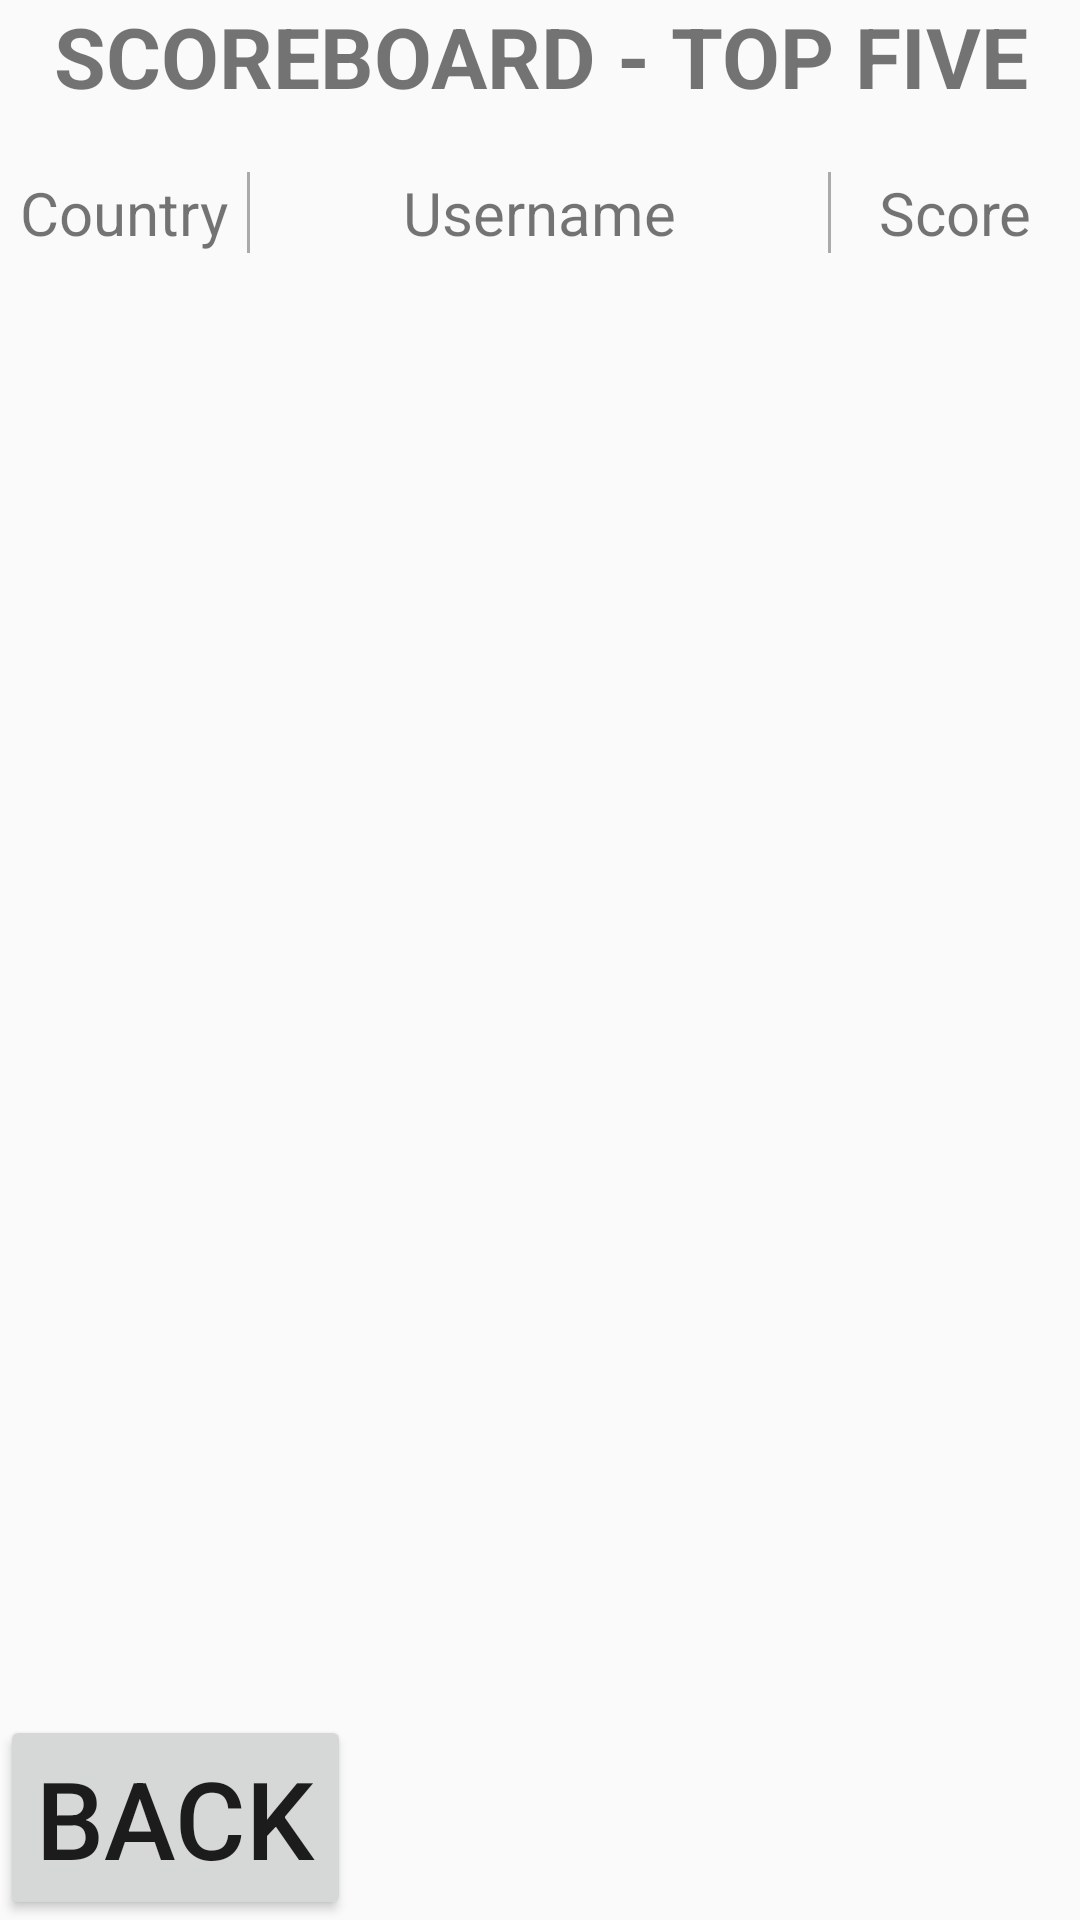

Produce the Android XML layout that renders to this screen, including the resource entries it uses.
<!-- AndroidManifest.xml: application theme AppTheme -->
<!-- res/layout/activity_scoreboard.xml -->
<?xml version="1.0" encoding="utf-8"?>
<LinearLayout xmlns:android="http://schemas.android.com/apk/res/android"
    xmlns:app="http://schemas.android.com/apk/res-auto"
    xmlns:tools="http://schemas.android.com/tools"
    android:layout_width="match_parent"
    android:layout_height="match_parent"
    android:orientation="vertical"
    tools:context=".activities.ScoreboardActivity">
    <TextView
        android:id="@+id/loginTitleTxt"
        android:layout_width="match_parent"
        android:layout_height="wrap_content"
        android:layout_gravity="center"
        android:text="Scoreboard - Top FIVE"
        android:textAllCaps="true"
        android:textSize="28sp"
        android:gravity="center"
        android:textStyle="bold"
        android:layout_marginBottom="20dp" />

    <LinearLayout
        android:layout_width="match_parent"
        android:layout_height="wrap_content">

        <TextView
            android:layout_weight="3"
            android:layout_width="0dp"
            android:layout_height="wrap_content"
            android:text="Country"
            android:gravity="center"
            android:textSize="20sp" />
        <View
            android:layout_width="1dp"
            android:layout_height="match_parent"
            android:background="@android:color/darker_gray" />
        <TextView
            android:layout_weight="7"
            android:layout_width="0dp"
            android:layout_height="wrap_content"
            android:text="Username"
            android:gravity="center"
            android:textSize="20sp" />
        <View
            android:layout_width="1dp"
            android:layout_height="match_parent"
            android:background="@android:color/darker_gray" />
        <TextView
            android:layout_weight="3"
            android:layout_width="0dp"
            android:layout_height="wrap_content"
            android:text="Score"
            android:gravity="center"

            android:textSize="20sp" />

    </LinearLayout>

    <androidx.recyclerview.widget.RecyclerView
        android:id="@+id/scoreboardRecycler"
        android:layout_width="match_parent"
        android:layout_height="wrap_content" />
    <androidx.constraintlayout.widget.ConstraintLayout
        android:layout_width="wrap_content"
        android:layout_height="match_parent">
        <Button
            android:id="@+id/scoreboardBackBtn"
            android:layout_height="wrap_content"
            android:layout_width="wrap_content"
            app:layout_constraintBottom_toBottomOf="parent"
            app:layout_constraintEnd_toEndOf="parent"
            android:text="Back"
            android:textSize="36sp" />
    </androidx.constraintlayout.widget.ConstraintLayout>


</LinearLayout>
<!-- resources referenced by this layout -->
<resources>
  <style name="AppTheme" parent="Theme.AppCompat.Light.DarkActionBar">
          
          <item name="colorPrimary">@color/colorPrimary</item>
          <item name="colorPrimaryDark">@color/colorPrimaryDark</item>
          <item name="colorAccent">@color/colorAccent</item>
      </style>
  <!-- not gathered from this repository: default colours our renderer supplied (Android Studio template values) -->
  <color name="colorPrimary">#FF6200EE</color>
  <color name="colorPrimaryDark">#FF3700B3</color>
  <color name="colorAccent">#FF03DAC5</color>
</resources>
